Dataset: HAR_dataset (GitHub, shivamkansara18/Ambient-Assisted-Living-using-LLMs). Classes: jogging, standing, walking.

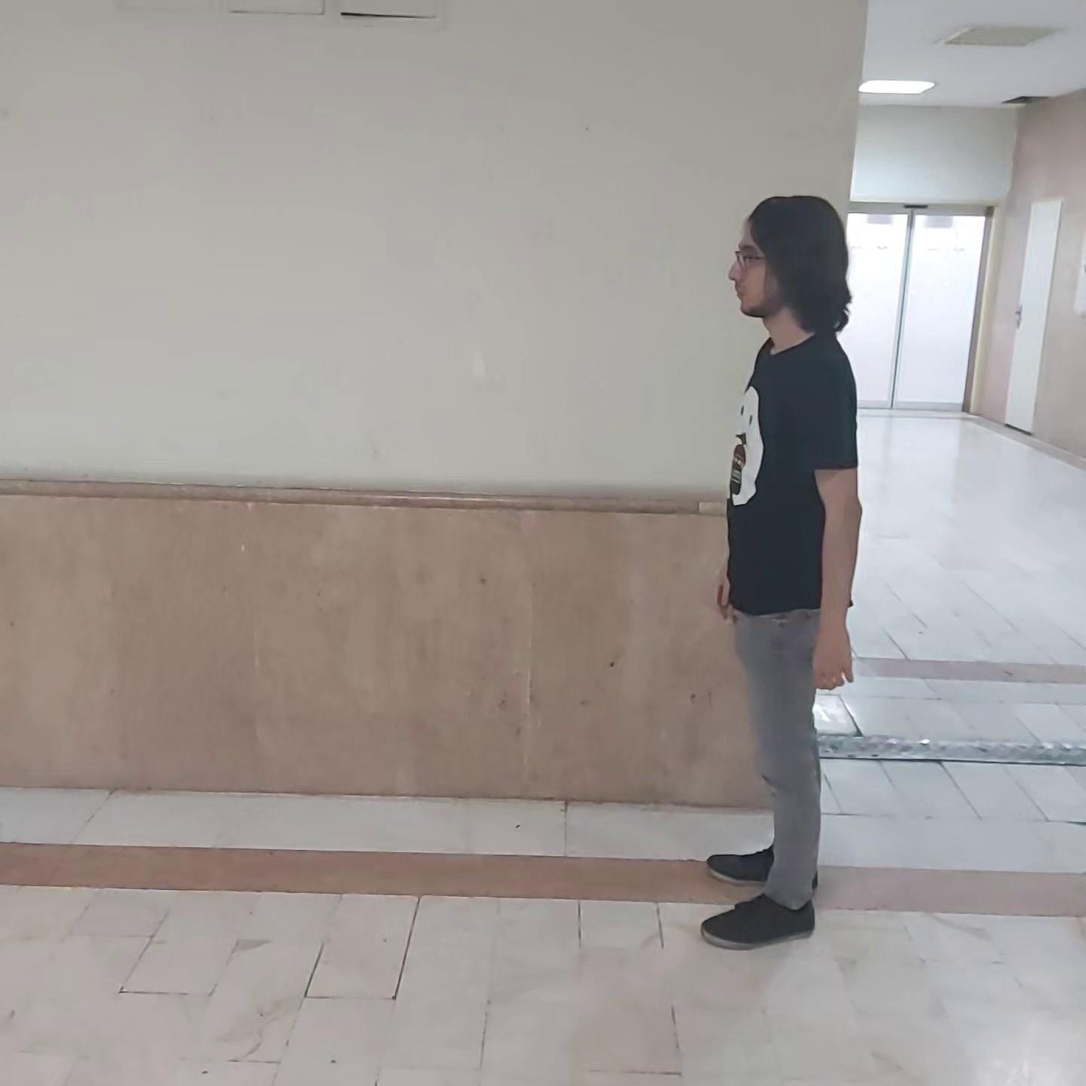
Label: walking

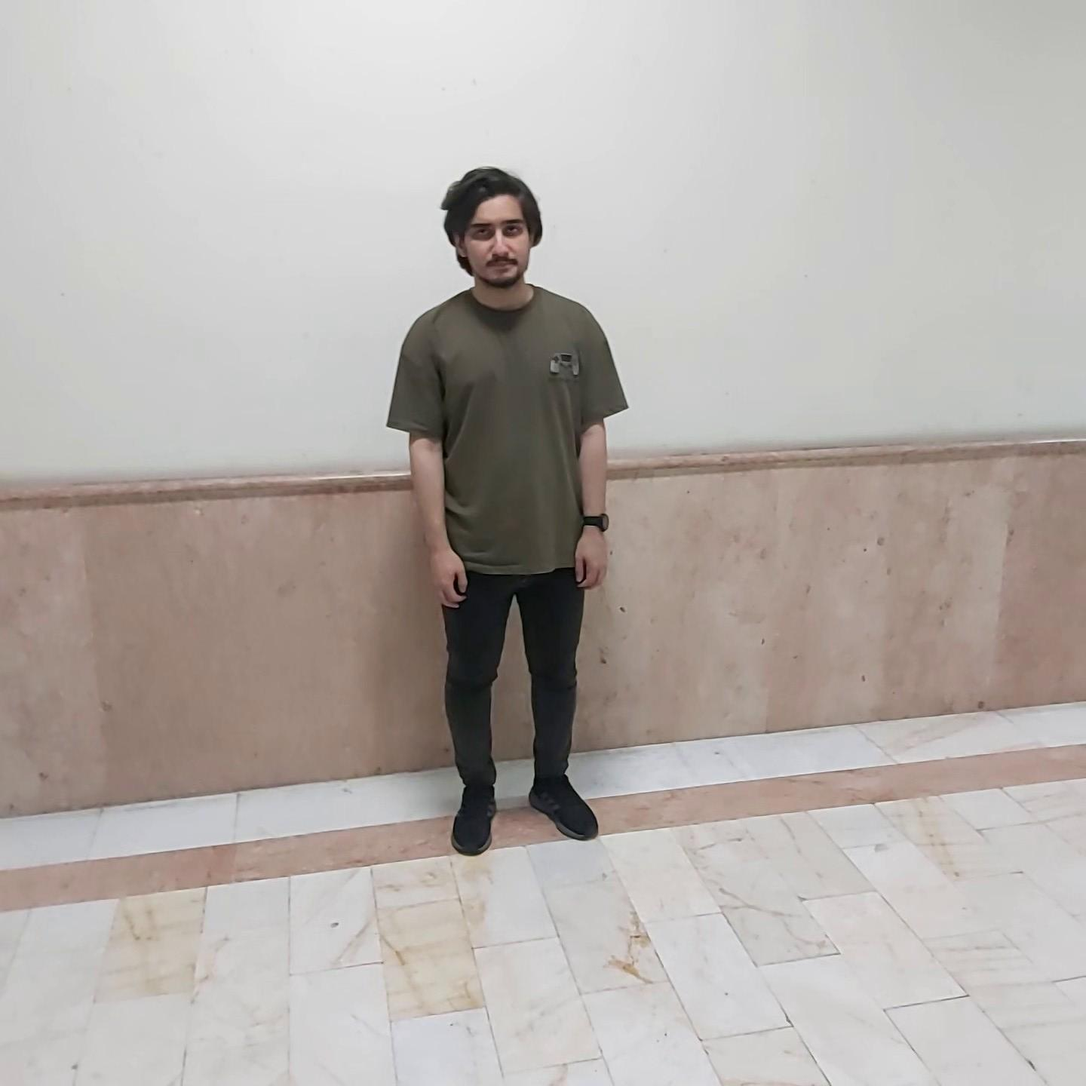
Label: standing

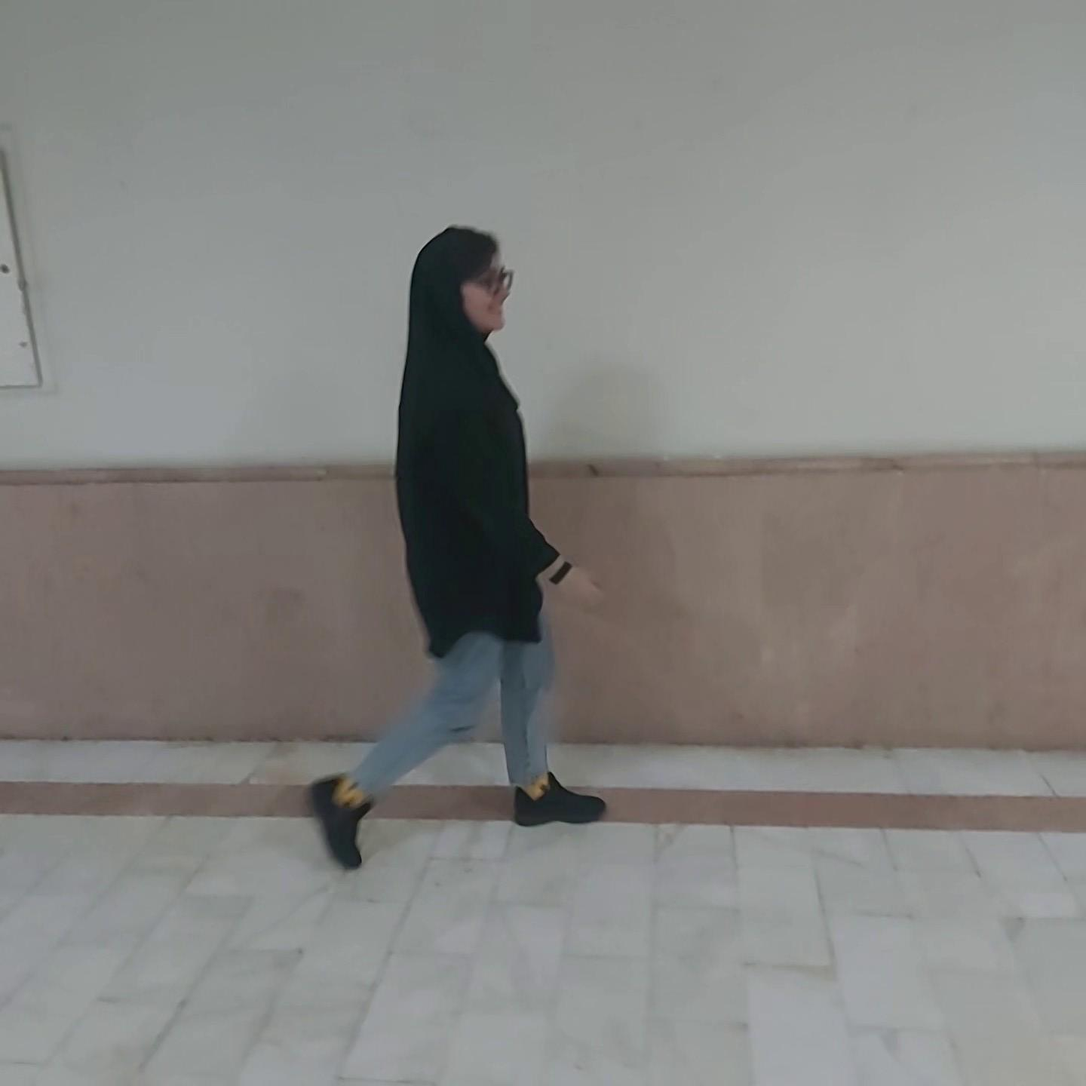
Label: walking

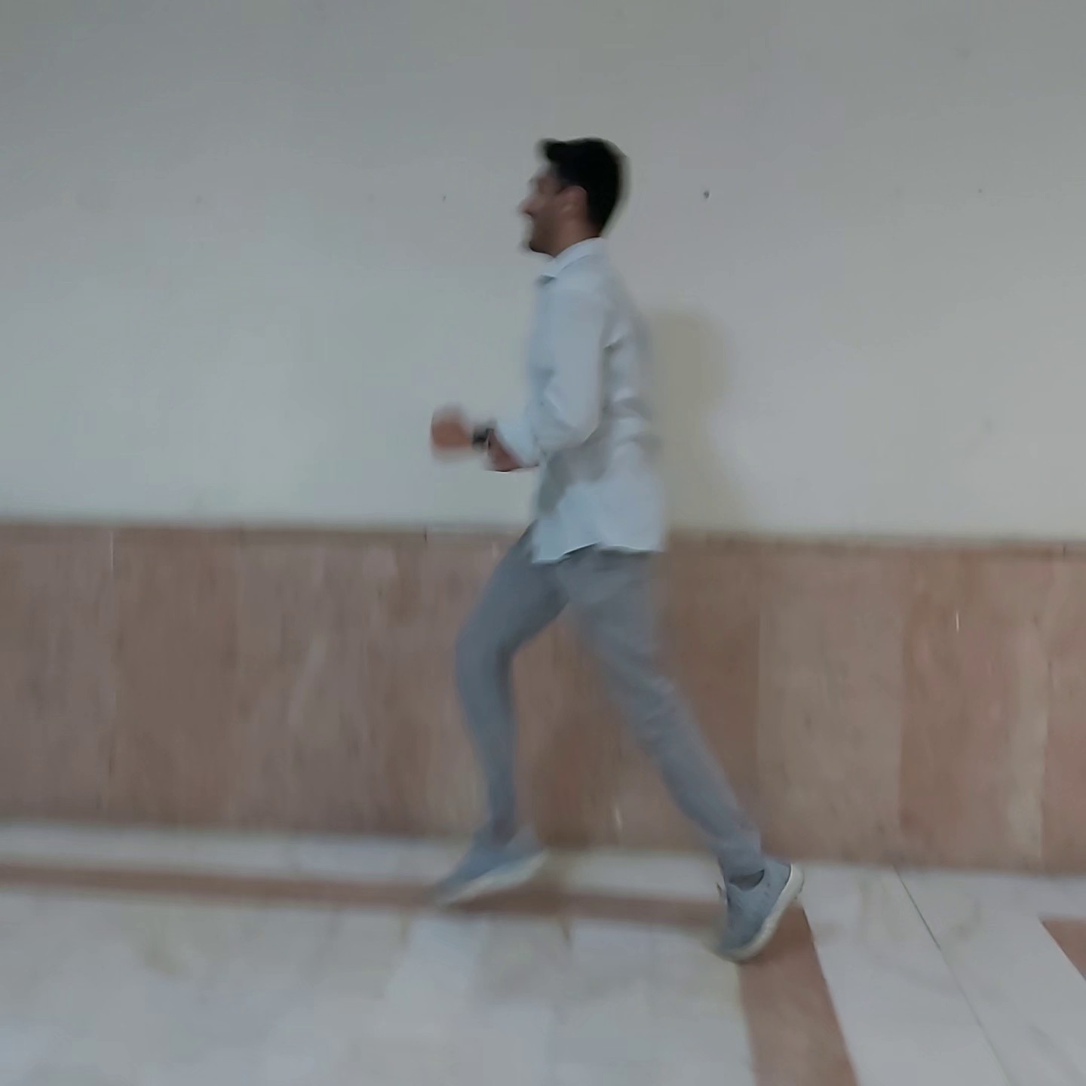
Label: jogging

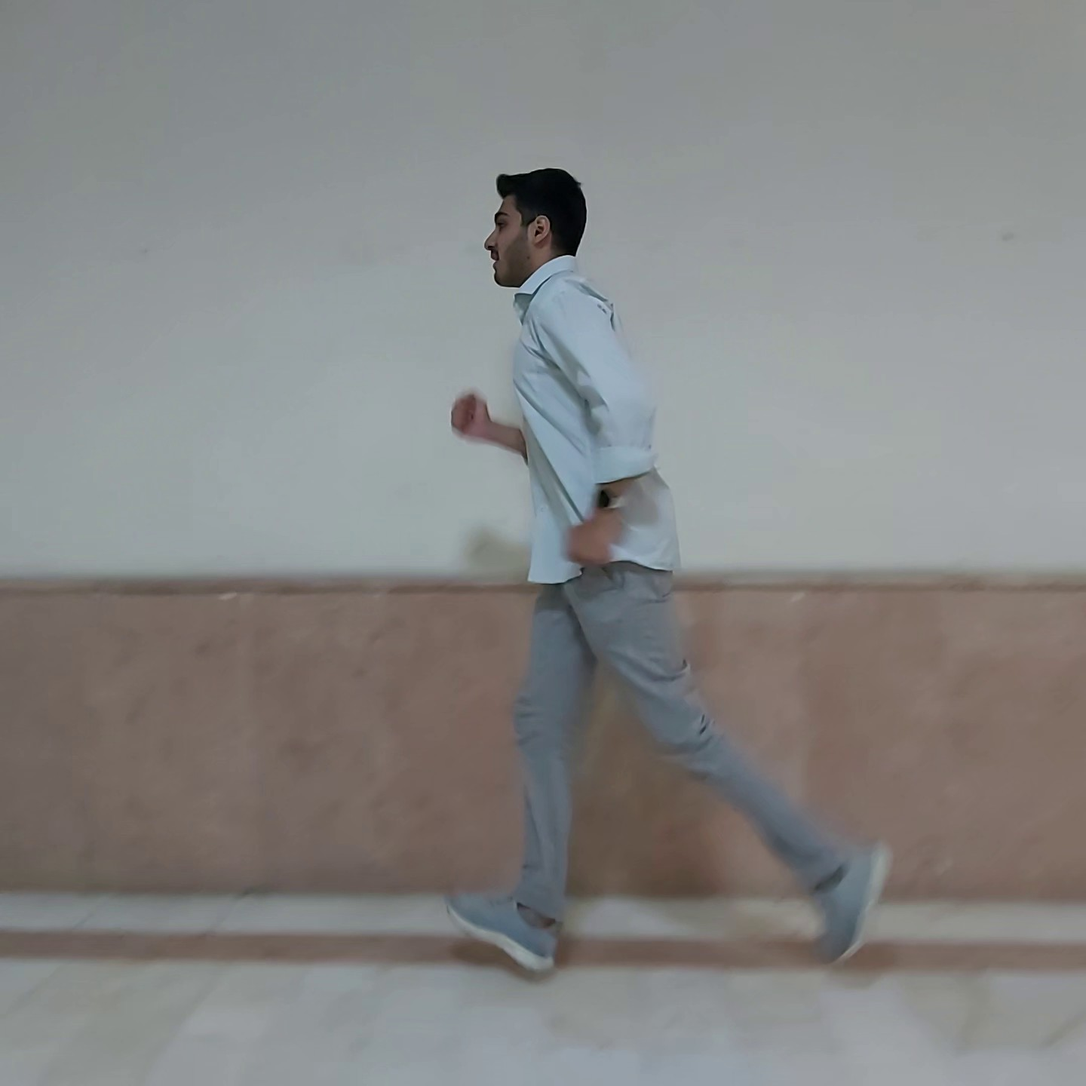
Label: jogging

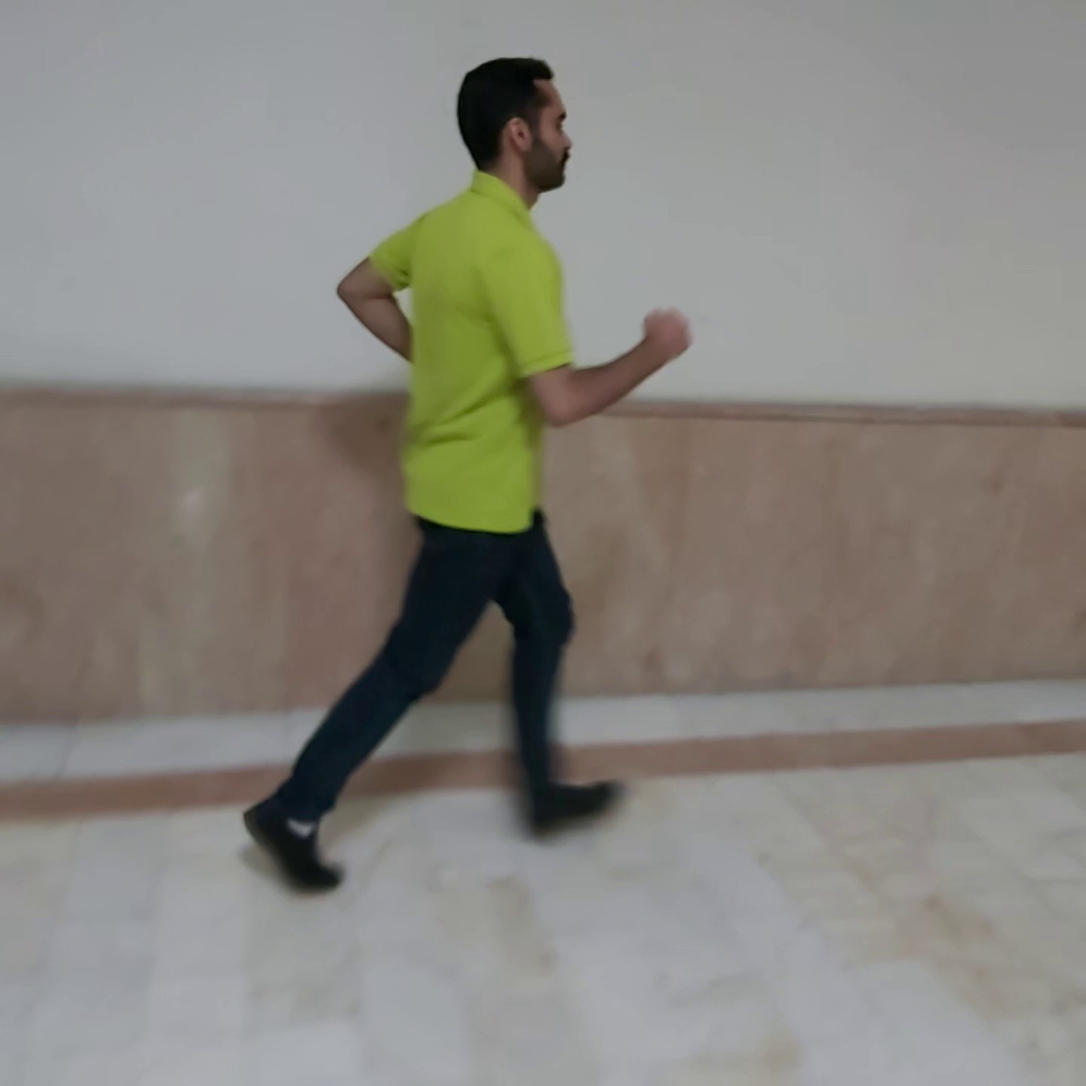
Label: jogging
